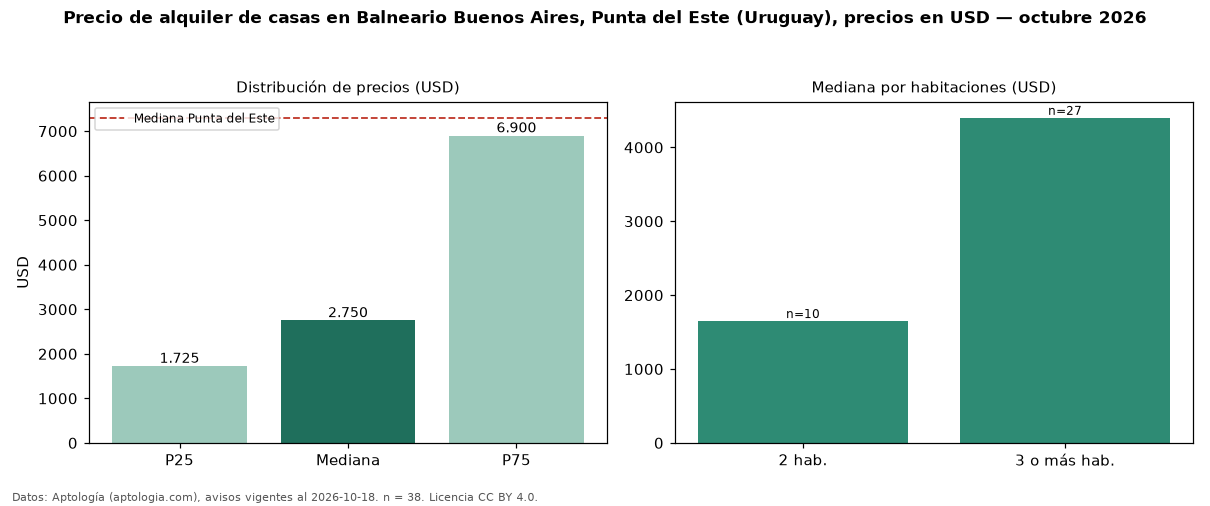

Values plotted in this chart, from the file beside it:
seccion, metrica, valor, moneda, n
precio, p25, 1725, USD, 38
precio, mediana, 2750, USD, 38
precio, p75, 6900, USD, 38
precio, minimo, 750.0, USD, 38
precio, maximo, 14800, USD, 38
banos, mediana_banos, 2.0, , 
habitaciones, 2, 1650, USD, 10
habitaciones, 3+, 4400, USD, 27
ciudad, mediana_ciudad_referencia, 7300, USD, 
ciudad, mediana_m2_ciudad, 28.7, USD, 
fuente, fecha_datos, 2026-10-18, , 
fuente, atribucion, https://www.aptologia.com/uy/alquiler/pu…, , 
fuente, licencia, CC BY 4.0, , 
